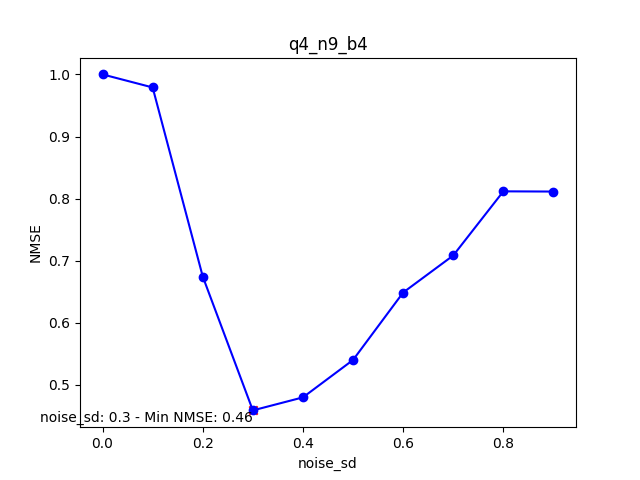

The file beside this chart, header and first rows:
noise_sd, nmse
0.0, 1.0
0.1, 0.979
0.2, 0.6745
0.3, 0.459
0.4, 0.4799
0.5, 0.5402
0.6, 0.6488
0.7, 0.7084
0.8, 0.8117
0.9, 0.8114
